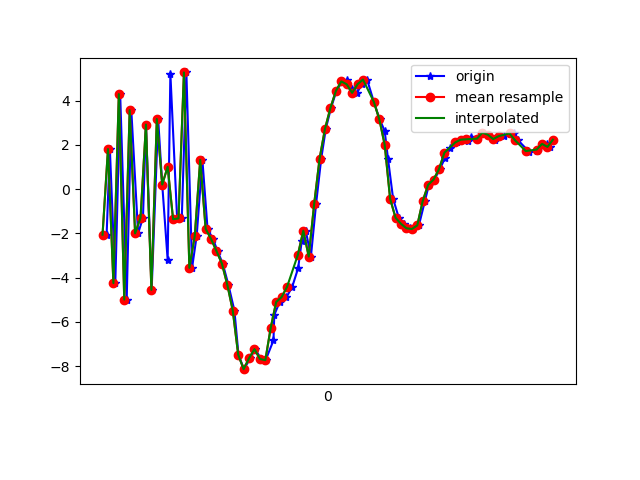

The data file committed next to this chart (first rows):
1617847584275, 543227825390143, -2.063953, 0.08645868, -9.1632
1617847584287, 543227844620913, 1.807, 0.5319, 8.04
1617847584307, 543227863851683, -4.252, -0.573, -7.464
1617847584325, 543227883082453, 4.29, 1.112, 5.383
1617847584349, 543227902313223, -4.994, -0.6522, -2.186
1617847584366, 543227921543993, 3.565, 0.872, -1.911
1617847584391, 543227940902216, -2.005, -0.3828, 6.903
1617847584409, 543227960132986, -1.301, -0.0869, -8.185
1617847584420, 543227979363756, 2.912, 0.7242, 7.369
1617847584441, 543227998594526, -4.558, -1.299, -1.106
1617847584465, 543228017825296, 3.165, -0.0978, -3.35
1617847584480, 543228037056066, 0.203, -1.277, 9.822
1617847584500, 543228056286836, -3.205, -2.641, -4.547
1617847584510, 543228075517606, 5.219, -1.223, 2.487
1617847584535, 543228094748376, -1.363, -2.8, 8.277
1617847584552, 543228113979146, -1.328, -2.788, -6.463
1617847584569, 543228133209916, 5.27, -0.04256, 4.022
1617847584590, 543228152440686, -3.562, -0.9463, 3.147
1617847584607, 543228171671456, -2.11, 0.8159, -8.87
1617847584628, 543228190902226, 1.32, 2.325, 3.78
1617847584647, 543228210132996, -1.799, 1.145, 2.213
1617847584667, 543228229363766, -2.258, 1.195, 1.568
1617847584684, 543228248594536, -2.804, 1.244, 2.789
1617847584703, 543228267825306, -3.371, 2.208, 4.838
1617847584724, 543228287056076, -4.334, 3.996, 7.485
1617847584746, 543228306286846, -5.495, 7.472, 10.16
1617847584761, 543228325517616, -7.484, 10.5, 10.62
1617847584781, 543228344748386, -8.142, 10.52, 11.6
1617847584805, 543228363979156, -7.646, 7.219, 13.38
1617847584822, 543228383209926, -7.236, 4.615, 13.03
1617847584845, 543228402440696, -7.682, 4.157, 9.508
1617847584861, 543228421671466, -7.735, 3.468, 6.652
1617847584890, 543228440902236, -6.841, 2.53, 5.04
1617847584893, 543228460133006, -5.687, 1.589, 5.43
1617847584913, 543228479363776, -5.105, 1.112, 2.526
1617847584938, 543228498594546, -4.886, 0.5054, 1.073
1617847584959, 543228517825316, -4.425, -0.2128, -1.763
1617847584981, 543228537056086, -3.574, 1.757, -3.684
1617847584994, 543228556286856, -2.367, 3.732, -6.094
1617847585009, 543228575517626, -1.882, 2.662, -8.378
1617847585028, 543228594748396, -3.052, 0.9792, -9.413
1617847585047, 543228613979166, -0.6786, 2.95, -11.17
1617847585066, 543228633209936, 1.374, 3.414, -11.23
1617847585083, 543228652440706, 2.728, 3.509, -10.6
1617847585102, 543228671671476, 3.665, 4.176, -10.22
1617847585122, 543228690902246, 4.429, 4.189, -9.602
1617847585143, 543228710133016, 4.863, 3.102, -8.86
1617847585161, 543228729363786, 4.93, 1.66, -7.236
1617847585178, 543228748594556, 4.537, 0.7375, -5.952
1617847585198, 543228767825326, 4.347, -0.09321, -5.122
1617847585216, 543228787056096, 4.738, 0.1399, -4.265
1617847585235, 543228806286866, 4.949, 0.5258, -1.753
1617847585260, 543228825517636, 3.939, -0.01413, 0.3005
1617847585281, 543228844748406, 3.16, -1.204, 0.3431
1617847585300, 543228863979176, 2.621, -0.9997, -0.09098
1617847585312, 543228883209946, 1.379, -1.073, 1.924
1617847585331, 543228902440716, -0.4431, -0.3003, 3.389
1617847585352, 543228921671486, -1.299, 1.491, 2.258
1617847585372, 543228940902256, -1.572, 4.401, 1.151
1617847585393, 543228960133026, -1.772, 8.392, 3.38
1617847585405, 543228979363796, -1.809, 11.33, 5.268
... 27 more rows
